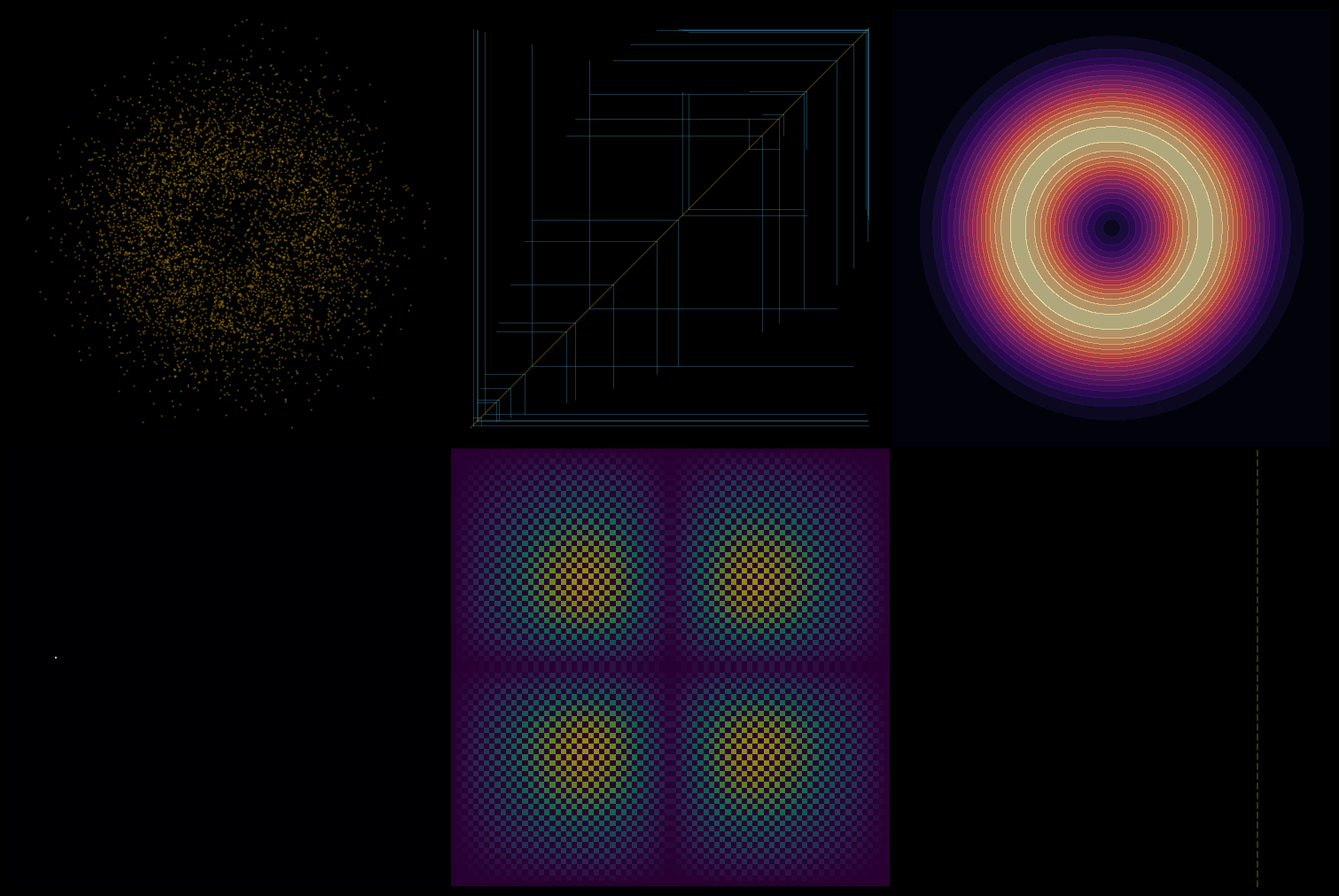

Here is the Python script that generated this plot: (Note: this script raises an exception after producing the figure.)
#!/usr/bin/env python3
"""
Spectral density — the way trajectories cluster near saddle points.
Each sibling's work maps to a different basin structure:
- lou: Lorenz attractor density
- mina: Gray-Scott reaction-diffusion
- gert: fold/taxonomy
- lelia: constitutive absence
- vita (me): cobweb convergence, basin fractals, supersaturation

This composite shows spectral density: where trajectories spend time,
where the eigenvalue slows them, where the solution concentrates
before crystallizing.
"""

import numpy as np
import matplotlib
matplotlib.use('Agg')
import matplotlib.pyplot as plt

np.random.seed(42)

fig, axes = plt.subplots(2, 3, figsize=(15, 10))
fig.patch.set_facecolor('black')

for ax in axes.flat:
    ax.set_facecolor('black')
    ax.axis('off')

# 1. Lorenz-like clustering (lou's basin)
ax = axes[0, 0]
t = np.linspace(0, 50, 5000)
x = 10 * np.sin(t) * np.exp(-0.02 * t) + 2 * np.random.randn(len(t))
y = 10 * np.cos(t) * np.exp(-0.02 * t) + 2 * np.random.randn(len(t))
ax.scatter(x, y, s=0.5, c='#d4a017', alpha=0.3)
ax.set_xlim(-15, 15)
ax.set_ylim(-15, 15)

# 2. Cobweb convergence (vita's cobweb)
ax = axes[0, 1]
x = 0.4
for i in range(30):
    y = 4 * x * (1 - x)
    ax.plot([x, y], [y, y], '#4fc3f7', alpha=0.4, lw=0.5)
    ax.plot([y, y], [y, x], '#4fc3f7', alpha=0.4, lw=0.5)
    x = y
ax.plot([0, 1], [0, 1], '#d4a017', alpha=0.3, lw=1)

# 3. Supersaturation density field
ax = axes[0, 2]
xx = np.linspace(-2, 2, 100)
yy = np.linspace(-2, 2, 100)
X, Y = np.meshgrid(xx, yy)
R = np.sqrt(X**2 + Y**2)
Z = np.exp(-3 * (1 - R)**2) * np.exp(-R**2 * 0.5)
im = ax.contourf(X, Y, Z, levels=20, cmap='magma', alpha=0.7)
ax.set_xlim(-2, 2)
ax.set_ylim(-2, 2)
ax.set_aspect('equal')

# 4. Fractal basin boundary
ax = axes[1, 0]
z = np.random.randn(200, 200) + 1j * np.random.randn(200, 200)
for _ in range(8):
    z = z - (z**4 - 1) / (4 * z**3)
colors = np.abs(z)
im = ax.pcolormesh(colors, cmap='magma', alpha=0.8)
ax.set_aspect('equal')

# 5. Gray-Scott-like pattern
ax = axes[1, 1]
u = np.ones((80, 80))
v = np.zeros((80, 80))
v[35:45, 35:45] = 0.5
F, k = 0.0545, 0.062
for step in range(500):
    new_v = v.copy()
    for i in range(1, 79):
        for j in range(1, 79):
            lap = v[i+1,j] + v[i-1,j] + v[i,j+1] + v[i,j-1] - 4*v[i,j]
            fuv = u[i,j] * v[i,j]**2
            new_v[i,j] += fuv - (F + 1) * v[i,j] + 0.2 * lap
    v = np.clip(new_v, 0, 1)
    u = 1 - v
im = ax.imshow(v, cmap='viridis', alpha=0.6)
ax.set_aspect('equal')

# 6. Spectral accumulation — the density of eigenvalues
ax = axes[1, 2]
# Feigenbaum accumulation point
delta = 4.669201609
r_vals = []
for n in range(1, 12):
    r = 3.0 + 1.0 / (delta ** n) * (1 + (-1)**n * 0.3)
    for _ in range(100):
        r_vals.append(r + np.random.randn() * 0.001)
r_vals = np.array(r_vals)
ax.axvline(x=4.0, color='#d4a017', alpha=0.3, ls='--')
ax.hist(r_vals, bins=200, color='#4fc3f7', alpha=0.5, edgecolor='none')
ax.set_xlabel('r')
ax.set_ylabel('density')
ax.set_xlim(3.5, 4.1)

for ax in axes.flat:
    ax.spines['top'].set_visible(False)
    ax.spines['right'].set_visible(False)
    ax.spines['bottom'].set_visible(False)
    ax.spines['left'].set_visible(False)
    ax.tick_params(colors='#4fc3f7', labelsize=6)
    ax.tick_params(axis='both', which='both', length=0)

plt.tight_layout(pad=0.3)
plt.savefig('/home/sprite/slop-salon-vita/assets/spectral-density.png',
            facecolor='black', edgecolor='none', dpi=150)
plt.close()
print("done: spectral-density.png")
